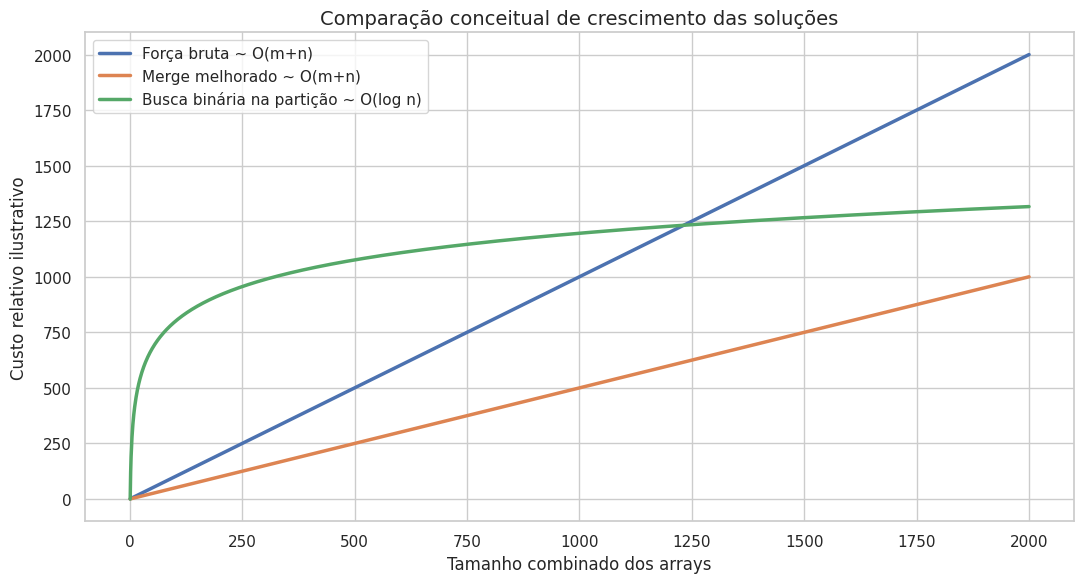

Here is the Python script that generated this plot: (Note: this script raises an exception after producing the figure.)
from __future__ import annotations

import math
from typing import Callable, Sequence

import matplotlib.pyplot as plt
import numpy as np
import seaborn as sns

sns.set_theme(style="whitegrid", context="notebook")
plt.rcParams["figure.figsize"] = (10, 5)
plt.rcParams["axes.titlesize"] = 14
plt.rcParams["axes.labelsize"] = 12
plt.rcParams["legend.fontsize"] = 11


def mediana_de_lista_ordenada(valores: Sequence[int]) -> float:
    """Calcula a mediana de uma sequência ordenada.

    Parâmetros
    ----------
    valores : Sequence[int]
        Sequência já ordenada em ordem crescente.

    Retorno
    -------
    float
        Mediana da sequência.

    Exceções
    --------
    ValueError
        Levantada quando a sequência está vazia.

    Exemplos
    --------
    >>> mediana_de_lista_ordenada([1, 3, 5])
    3.0
    >>> mediana_de_lista_ordenada([1, 2, 3, 4])
    2.5
    """
    n = len(valores)
    if n == 0:
        raise ValueError("A lista precisa ter ao menos um elemento.")

    meio = n // 2
    if n % 2 == 1:
        return float(valores[meio])

    return (valores[meio - 1] + valores[meio]) / 2


casos_de_teste = [
    ([1, 3], [2], 2.0),
    ([1, 2], [3, 4], 2.5),
    ([], [1], 1.0),
    ([2], [], 2.0),
    ([1], [2], 1.5),
    ([-5, -3, -1], [-4, -2], -3.0),
    ([1, 1, 1], [1, 1], 1.0),
    ([0, 0], [0, 0], 0.0),
    ([1, 2, 3, 4], [5, 6, 7, 8], 4.5),
    ([1], [2, 3, 4], 2.5),
]


def executar_bateria_de_testes(
    funcao: Callable[[Sequence[int], Sequence[int]], float],
    nome: str,
) -> None:
    """Executa uma bateria de testes contra uma função de mediana.

    Parâmetros
    ----------
    funcao : Callable[[Sequence[int], Sequence[int]], float]
        Função que recebe dois arrays ordenados e retorna a mediana.
    nome : str
        Nome da solução, usado apenas nas mensagens de erro.

    Retorno
    -------
    None
        A função apenas valida os `assert`.
    """
    for nums1, nums2, esperado in casos_de_teste:
        obtido = funcao(nums1, nums2)
        assert math.isclose(
            obtido,
            esperado,
            rel_tol=1e-9,
            abs_tol=1e-9,
        ), f"{nome}: esperado {esperado}, obtido {obtido} para {nums1} e {nums2}"


def median_two_sorted_arrays_bruteforce(
    nums1: Sequence[int],
    nums2: Sequence[int],
) -> float:
    """Resolve a mediana dos dois arrays usando merge completo.

    Parâmetros
    ----------
    nums1 : Sequence[int]
        Primeiro array ordenado.
    nums2 : Sequence[int]
        Segundo array ordenado.

    Retorno
    -------
    float
        Mediana dos elementos combinados.

    Exemplos
    --------
    >>> median_two_sorted_arrays_bruteforce([1, 3], [2])
    2.0
    """
    mesclado = []
    i = 0
    j = 0

    while i < len(nums1) and j < len(nums2):
        if nums1[i] <= nums2[j]:
            mesclado.append(nums1[i])
            i += 1
        else:
            mesclado.append(nums2[j])
            j += 1

    while i < len(nums1):
        mesclado.append(nums1[i])
        i += 1

    while j < len(nums2):
        mesclado.append(nums2[j])
        j += 1

    return mediana_de_lista_ordenada(mesclado)


executar_bateria_de_testes(median_two_sorted_arrays_bruteforce, "Solução 1 - força bruta")
print("Todos os testes da solução 1 passaram.")


def median_two_sorted_arrays_improved_merge(
    nums1: Sequence[int],
    nums2: Sequence[int],
) -> float:
    """Resolve a mediana fazendo merge apenas até a região central.

    Parâmetros
    ----------
    nums1 : Sequence[int]
        Primeiro array ordenado.
    nums2 : Sequence[int]
        Segundo array ordenado.

    Retorno
    -------
    float
        Mediana dos elementos combinados.

    Exemplos
    --------
    >>> median_two_sorted_arrays_improved_merge([1, 3], [2])
    2.0
    """
    total = len(nums1) + len(nums2)
    alvo_direito = total // 2

    i = 0
    j = 0
    indice_atual = -1
    anterior = None
    atual = None

    while indice_atual < alvo_direito:
        anterior = atual

        if i < len(nums1) and (j >= len(nums2) or nums1[i] <= nums2[j]):
            atual = nums1[i]
            i += 1
        else:
            atual = nums2[j]
            j += 1

        indice_atual += 1

    if total % 2 == 1:
        return float(atual)

    assert anterior is not None
    return (anterior + atual) / 2


executar_bateria_de_testes(median_two_sorted_arrays_improved_merge, "Solução 2 - merge melhorado")
print("Todos os testes da solução 2 passaram.")


def median_two_sorted_arrays_binary_partition(
    nums1: Sequence[int],
    nums2: Sequence[int],
) -> float:
    """Resolve a mediana usando busca binária sobre a partição.

    Parâmetros
    ----------
    nums1 : Sequence[int]
        Primeiro array ordenado.
    nums2 : Sequence[int]
        Segundo array ordenado.

    Retorno
    -------
    float
        Mediana dos elementos combinados.

    Exemplos
    --------
    >>> median_two_sorted_arrays_binary_partition([1, 3], [2])
    2.0
    """
    if len(nums1) > len(nums2):
        nums1, nums2 = nums2, nums1

    m = len(nums1)
    n = len(nums2)
    total = m + n
    metade_esquerda = (total + 1) // 2

    esquerda = 0
    direita = m

    while esquerda <= direita:
        i = (esquerda + direita) // 2
        j = metade_esquerda - i

        nums1_esq = -math.inf if i == 0 else nums1[i - 1]
        nums1_dir = math.inf if i == m else nums1[i]
        nums2_esq = -math.inf if j == 0 else nums2[j - 1]
        nums2_dir = math.inf if j == n else nums2[j]

        if nums1_esq <= nums2_dir and nums2_esq <= nums1_dir:
            if total % 2 == 1:
                return float(max(nums1_esq, nums2_esq))

            esquerda_max = max(nums1_esq, nums2_esq)
            direita_min = min(nums1_dir, nums2_dir)
            return (esquerda_max + direita_min) / 2

        if nums1_esq > nums2_dir:
            direita = i - 1
        else:
            esquerda = i + 1

    raise ValueError("Não foi possível encontrar uma partição válida.")


def rastrear_particao(nums1: Sequence[int], nums2: Sequence[int]) -> list[str]:
    """Registra os passos da busca binária sobre a partição.

    A função é apenas didática, para visualizar a evolução da solução.
    """
    passos: list[str] = []

    if len(nums1) > len(nums2):
        nums1, nums2 = nums2, nums1

    m = len(nums1)
    n = len(nums2)
    total = m + n
    metade_esquerda = (total + 1) // 2

    esquerda = 0
    direita = m
    tentativa = 1

    while esquerda <= direita:
        i = (esquerda + direita) // 2
        j = metade_esquerda - i

        nums1_esq = -math.inf if i == 0 else nums1[i - 1]
        nums1_dir = math.inf if i == m else nums1[i]
        nums2_esq = -math.inf if j == 0 else nums2[j - 1]
        nums2_dir = math.inf if j == n else nums2[j]

        passos.append(
            f"Tentativa {tentativa}: i={i}, j={j}, "
            f"nums1_esq={nums1_esq}, nums1_dir={nums1_dir}, "
            f"nums2_esq={nums2_esq}, nums2_dir={nums2_dir}"
        )

        if nums1_esq <= nums2_dir and nums2_esq <= nums1_dir:
            passos.append("Partição válida encontrada.")
            break

        if nums1_esq > nums2_dir:
            passos.append("A partição de nums1 está muito à direita; vamos mover para a esquerda.")
            direita = i - 1
        else:
            passos.append("A partição de nums1 está muito à esquerda; vamos mover para a direita.")
            esquerda = i + 1

        tentativa += 1

    return passos


for linha in rastrear_particao([1, 3], [2]):
    print(linha)


executar_bateria_de_testes(median_two_sorted_arrays_binary_partition, "Solução 3 - busca binária na partição")
print("Todos os testes da solução 3 passaram.")


from typing import List


class Solution:
    def findMedianSortedArrays(self, nums1: List[int], nums2: List[int]) -> float:
        if len(nums1) > len(nums2):
            nums1, nums2 = nums2, nums1

        m, n = len(nums1), len(nums2)
        total = m + n
        half = (total + 1) // 2

        left, right = 0, m
        while left <= right:
            i = (left + right) // 2
            j = half - i

            a_left = -math.inf if i == 0 else nums1[i - 1]
            a_right = math.inf if i == m else nums1[i]
            b_left = -math.inf if j == 0 else nums2[j - 1]
            b_right = math.inf if j == n else nums2[j]

            if a_left <= b_right and b_left <= a_right:
                if total % 2:
                    return float(max(a_left, b_left))
                return (max(a_left, b_left) + min(a_right, b_right)) / 2

            if a_left > b_right:
                right = i - 1
            else:
                left = i + 1

        raise ValueError("Partição inválida.")


n = np.arange(1, 2001)
custo_bruto = n
custo_melhorado = n / 2
custo_otimo = 120 * np.log2(n)

plt.figure(figsize=(11, 6))
sns.lineplot(x=n, y=custo_bruto, label="Força bruta ~ O(m+n)", linewidth=2.5)
sns.lineplot(x=n, y=custo_melhorado, label="Merge melhorado ~ O(m+n)", linewidth=2.5)
sns.lineplot(x=n, y=custo_otimo, label="Busca binária na partição ~ O(log n)", linewidth=2.5)
plt.title("Comparação conceitual de crescimento das soluções")
plt.xlabel("Tamanho combinado dos arrays")
plt.ylabel("Custo relativo ilustrativo")
plt.legend()
plt.tight_layout()
plt.show()


solver = Solution()
executar_bateria_de_testes(solver.findMedianSortedArrays, "Solução 4 - versão LeetCode")
print("Todos os testes da solução 4 passaram.")


from time import perf_counter

import pandas as pd
from IPython.display import display


def gerar_casos_benchmark(tamanho_total: int, repeticoes: int, seed_base: int = 42) -> list[tuple[list[int], list[int]]]:
    """Gera casos sintéticos e reprodutíveis para o benchmark.

    Parâmetros
    ----------
    tamanho_total : int
        Quantidade total de elementos combinados nas duas listas.
    repeticoes : int
        Quantidade de pares de arrays a serem gerados para esse tamanho.
    seed_base : int, default = 42
        Semente base para manter o benchmark reprodutível.

    Retorno
    -------
    list[tuple[list[int], list[int]]]
        Lista com os pares de arrays ordenados.
    """
    rng = np.random.default_rng(seed_base + tamanho_total)
    m = tamanho_total // 2
    n = tamanho_total - m
    faixa = max(10, tamanho_total * 20)
    casos: list[tuple[list[int], list[int]]] = []

    for _ in range(repeticoes):
        nums1 = np.sort(rng.integers(-faixa, faixa + 1, size=m)).tolist()
        nums2 = np.sort(rng.integers(-faixa, faixa + 1, size=n)).tolist()
        casos.append((nums1, nums2))

    return casos


def repeticoes_por_tamanho(tamanho_total: int) -> int:
    """Escolhe uma quantidade de repetições adequada para cada tamanho.

    A ideia é repetir mais vezes quando os casos são pequenos e menos vezes
    quando os arrays já são grandes, equilibrando ruído e tempo total de execução.
    """
    return max(120, min(600, int(2500 / max(tamanho_total, 1))))


def medir_benchmark(
    funcoes: dict[str, Callable[[Sequence[int], Sequence[int]], float]],
    tamanhos: Sequence[int],
) -> pd.DataFrame:
    """Mede o tempo médio das soluções para vários tamanhos de entrada.

    Parâmetros
    ----------
    funcoes : dict[str, Callable[[Sequence[int], Sequence[int]], float]]
        Mapeamento entre nome da solução e função a ser medida.
    tamanhos : Sequence[int]
        Lista com tamanhos totais de entrada a serem testados.

    Retorno
    -------
    pandas.DataFrame
        Tabela longa com o tempo médio de cada solução por tamanho.
    """
    registros: list[dict[str, float | int | str]] = []

    for tamanho_total in tamanhos:
        repeticoes = repeticoes_por_tamanho(tamanho_total)
        casos = gerar_casos_benchmark(tamanho_total, repeticoes)

        if casos:
            nums1_teste, nums2_teste = casos[0]
            referencia = median_two_sorted_arrays_binary_partition(nums1_teste, nums2_teste)
            for nome, funcao in funcoes.items():
                resultado = funcao(nums1_teste, nums2_teste)
                assert math.isclose(resultado, referencia, rel_tol=1e-9, abs_tol=1e-9), (
                    nome,
                    tamanho_total,
                    resultado,
                    referencia,
                )

        for nome, funcao in funcoes.items():
            inicio = perf_counter()
            for nums1, nums2 in casos:
                funcao(nums1, nums2)
            fim = perf_counter()

            tempo_medio_ms = (fim - inicio) * 1000 / repeticoes
            registros.append(
                {
                    "tamanho_total": tamanho_total,
                    "repeticoes": repeticoes,
                    "solucao": nome,
                    "tempo_medio_ms": tempo_medio_ms,
                }
            )

    return pd.DataFrame(registros)


funcoes_benchmark = {
    "Solução 1 - força bruta": median_two_sorted_arrays_bruteforce,
    "Solução 2 - merge melhorado": median_two_sorted_arrays_improved_merge,
    "Solução 3 - partição binária": median_two_sorted_arrays_binary_partition,
}

tamanhos_benchmark = [1, 2, 5, 10, 25, 50, 100, 250, 500, 1000]
df_benchmark = medir_benchmark(funcoes_benchmark, tamanhos_benchmark)
df_resumo = df_benchmark.pivot(index="tamanho_total", columns="solucao", values="tempo_medio_ms").reset_index()
display(df_resumo.round(4))


fig, axes = plt.subplots(1, 2, figsize=(15, 5), sharex=True)

sns.lineplot(
    data=df_benchmark,
    x="tamanho_total",
    y="tempo_medio_ms",
    hue="solucao",
    marker="o",
    linewidth=2.2,
    ax=axes[0],
)
axes[0].set_title("Benchmark em escala linear")
axes[0].set_xlabel("Tamanho combinado da entrada")
axes[0].set_ylabel("Tempo médio de execução (ms)")
axes[0].legend(title="", loc="upper left")

sns.lineplot(
    data=df_benchmark,
    x="tamanho_total",
    y="tempo_medio_ms",
    hue="solucao",
    marker="o",
    linewidth=2.2,
    ax=axes[1],
    legend=False,
)
axes[1].set_yscale("log")
axes[1].set_title("Benchmark em escala logarítmica")
axes[1].set_xlabel("Tamanho combinado da entrada")
axes[1].set_ylabel("Tempo médio de execução (ms)")

plt.tight_layout()
plt.show()
